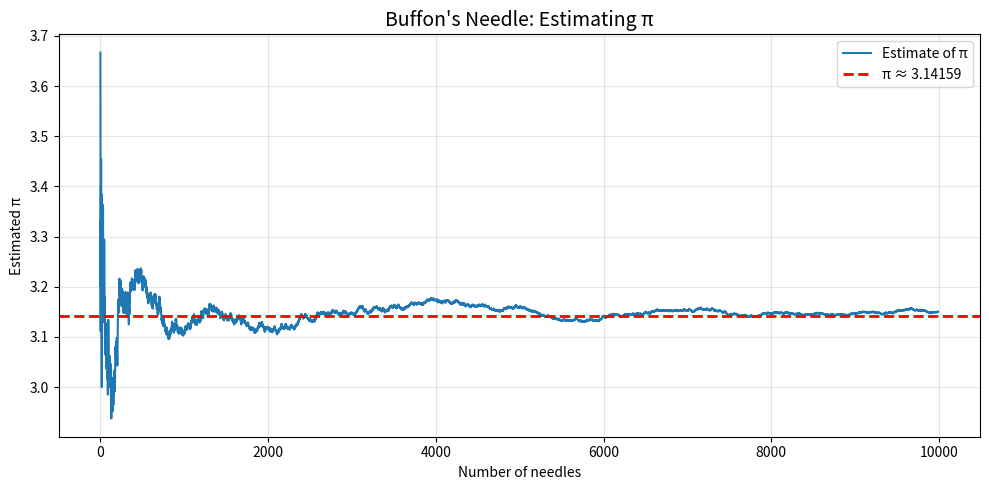

This figure's Python source:
"""Buffon's Needle: estimate π by dropping needles on parallel lines."""
import numpy as np
import matplotlib.pyplot as plt


# ========================================================================


def main():
    np.random.seed(42)

    n = 10_000
    x = np.random.uniform(0, 1, (n, 2))  # col 0 = centre height, col 1 = angle/π
    h = x[:, 0] + np.sin(np.pi * x[:, 1])  # height of upper tip
    crosses = (h >= 1).astype(int)

    N_cum = crosses.cumsum()
    idx = np.arange(1, n + 1)
    pi_est = 2 * idx / np.maximum(N_cum, 1)

    fig, ax = plt.subplots(figsize=(10, 5))
    ax.plot(pi_est[10:], linewidth=1.5, label="Estimate of π")
    ax.axhline(np.pi, color="r", linestyle="--", lw=2, label=f"π ≈ {np.pi:.5f}")
    ax.set_title("Buffon's Needle: Estimating π", fontsize=14)
    ax.set_xlabel("Number of needles")
    ax.set_ylabel("Estimated π")
    ax.legend()
    ax.grid(True, alpha=0.3)
    plt.tight_layout()
    plt.savefig("buffon_needle.png", dpi=150, bbox_inches="tight")
    plt.show()

    print(f"Final estimate of π (n = {n:,}): {pi_est[-1]:.5f}")


# ========================================================================


if __name__ == "__main__":
    main()
